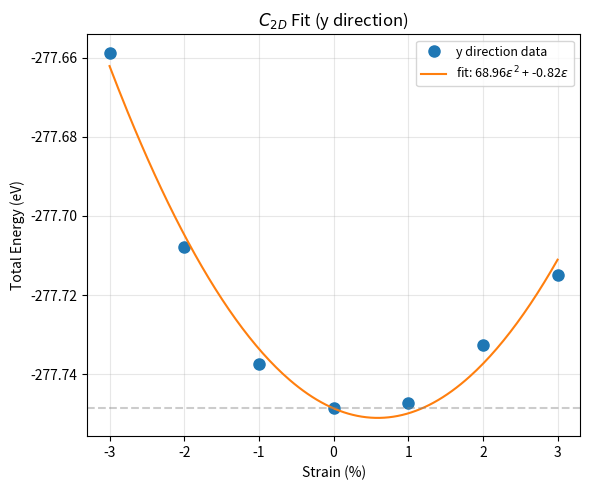

Recreate this plot in Python.
# -*- coding: utf-8 -*-
"""
载流子迁移率计算 (形变势理论)

2D 公式:  mu = (2 e hbar^3 C) / (3 kB T |m*|^2 E1^2)

用法:
  1. 在下方 [USER DATA] 填入你的数据
  2. 把 POSCAR 放在同目录下 (或修改 POSCAR_PATH)
  3. python -m spinlife.mobility.calc_mobility

输出: 终端 + mobility_report.txt + mobility_fit.png
"""

import numpy as np
import os, re

try:
    import matplotlib
    matplotlib.use('Agg')
    import matplotlib.pyplot as plt
    _HAS_MPL = True
except ImportError:
    _HAS_MPL = False

# ====================================================================
# [USER DATA] 在这里填入你的数据
# ====================================================================

TITLE = 'y direction'          # 方向标识

# --- 应变-总能量 (C2D) ---
# strain(%):  形变百分比 (-3 表示 -3%)
# E_total(eV): 对应 relax OUTCAR 的 energy without entropy (最后一个)
STRAIN_pct = [-3, -2, -1, 0, 1, 2, 3]
E_TOTAL_eV = [-277.6587049, -277.7078816, -277.7374091, -277.7485044,
              -277.7471965, -277.7327427, -277.7150140]

# --- 应变-VBM/CBM 能量 (E1) ---
# E_VBM(eV): SOC 计算中 VBM 能量 (可以是 eV 或 meV, 可空)
# E_CBM(eV): SOC 计算中 CBM 能量 (可以是 eV 或 meV, 可空)
STRAIN_E1_pct = [-3, -2, -1, 0, 1, 2, 3]
E_VBM_eV = []     # 填入数据或留空 []
E_CBM_eV = []     # 填入数据或留空 []

# --- 有效质量 (从 spinlife 拟合得到) ---
M_STAR_VBM = 4.32    # m0 单位, 空穴
M_STAR_CBM = None    # m0 单位, 电子, None 表示不计算

# --- 温度 ---
TEMPERATURE = 300     # K

# --- POSCAR 路径 (用于读 A0) ---
POSCAR_PATH = 'POSCAR'    # 或 '/full/path/to/POSCAR'

# ====================================================================
# 物理常数 (不要改)
# ====================================================================
eV_to_J = 1.602176634e-19
hbar = 1.054571817e-34
kB = 1.380649e-23
e_ch = 1.602176634e-19
m0 = 9.10938356e-31


def read_POSCAR_A0(path):
    """从 POSCAR 读晶格常数, 返回 a, b, A0(A^2)"""
    if not os.path.exists(path):
        print(f"  [POSCAR not found: {path}, 跳过 A0 读取]")
        return None, None, None
    with open(path, 'r') as f:
        lines = f.readlines()
    # L2: scale factor
    scale = float(lines[1].strip())
    # L3-L5: lattice vectors
    a_vec = [float(x) * scale for x in lines[2].split()[:3]]
    b_vec = [float(x) * scale for x in lines[3].split()[:3]]
    # 2D: area = |a x b|
    a = np.sqrt(a_vec[0]**2 + a_vec[1]**2 + a_vec[2]**2)
    b = np.sqrt(b_vec[0]**2 + b_vec[1]**2 + b_vec[2]**2)
    A0 = a * b
    return a, b, A0


def polyfit_quad(x, y):
    """二次拟合: y = A2 x^2 + A1 x + A0"""
    coeffs = np.polyfit(x, y, 2)
    y_fit = np.polyval(coeffs, x)
    ss_res = np.sum((y - y_fit)**2)
    ss_tot = np.sum((y - np.mean(y))**2)
    r2 = 1 - ss_res / ss_tot if ss_tot > 1e-30 else 0
    return coeffs, r2


def polyfit_lin(x, y):
    """线性拟合: y = E1 x + E0"""
    coeffs = np.polyfit(x, y, 1)
    y_fit = np.polyval(coeffs, x)
    ss_res = np.sum((y - y_fit)**2)
    ss_tot = np.sum((y - np.mean(y))**2)
    r2 = 1 - ss_res / ss_tot if ss_tot > 1e-30 else 0
    return coeffs, r2


def calc_mu(C2D_Jm2, E1_eV, m_star_m0, T):
    """2D 形变势迁移率, 返回 cm^2/V.s"""
    m_kg = m_star_m0 * m0
    E1_J = E1_eV * eV_to_J
    mu_SI = (2 * e_ch * hbar**3 * C2D_Jm2) / (3 * kB * T * m_kg**2 * E1_J**2)
    return mu_SI * 1e4  # -> cm^2/V.s


# ====================================================================
# 主计算
# ====================================================================
def main():
    print("=" * 65)
    print("  spinlife.mobility -- 载流子迁移率计算")
    print("=" * 65)

    x = np.array(STRAIN_pct) / 100   # % -> 小数

    # ---- C2D ----
    E = np.array(E_TOTAL_eV)
    coeffs, r2 = polyfit_quad(x, E)
    A2, A1, A0_fit = coeffs
    d2E = 2 * A2

    print(f"\n--- C2D ({TITLE}) ---")
    print(f"  Fit: E = {A2:.4f}*eps^2 + {A1:.4f}*eps + {A0_fit:.6f}")
    print(f"  d2E/deps2 = {d2E:.4f} eV,  R^2 = {r2:.6f}")

    a, b, A0 = read_POSCAR_A0(POSCAR_PATH)
    if A0:
        print(f"  a = {a:.4f} A,  b = {b:.4f} A,  A0 = {A0:.2f} A^2")
        C2D_eV_A2 = d2E / A0
        C2D_Jm2 = C2D_eV_A2 * eV_to_J / 1e-20
        print(f"  C2D = {d2E:.4f} / {A0:.2f} = {C2D_eV_A2:.4f} eV/A^2")
        print(f"       = {C2D_Jm2:.2f} J/m^2")
    else:
        C2D_Jm2 = d2E
        print(f"  (C2D 未计算: POSCAR 未找到)")

    # ---- E1 ----
    x_e1 = np.array(STRAIN_E1_pct) / 100

    E1_vbm = E1_cbm = None
    vbm_r2 = cbm_r2 = None
    vbm_coeffs = cbm_coeffs = None

    if len(E_VBM_eV) > 0:
        y_vbm = np.array(E_VBM_eV)
        vbm_coeffs, vbm_r2 = polyfit_lin(x_e1, y_vbm)
        E1_vbm = vbm_coeffs[0]
        print(f"\n--- E1 (VBM, 空穴 {TITLE}) ---")
        print(f"  E1 = {E1_vbm:.4f} eV,  R^2 = {vbm_r2:.6f}")

    if len(E_CBM_eV) > 0:
        y_cbm = np.array(E_CBM_eV)
        cbm_coeffs, cbm_r2 = polyfit_lin(x_e1, y_cbm)
        E1_cbm = cbm_coeffs[0]
        print(f"\n--- E1 (CBM, 电子 {TITLE}) ---")
        print(f"  E1 = {E1_cbm:.4f} eV,  R^2 = {cbm_r2:.6f}")

    # ---- 迁移率 ----
    print(f"\n--- 迁移率 (T={TEMPERATURE} K) ---")

    if C2D_Jm2 and E1_vbm is not None and M_STAR_VBM is not None:
        mu_h = calc_mu(C2D_Jm2, E1_vbm, M_STAR_VBM, TEMPERATURE)
        print(f"  空穴 (VBM):  mu = {mu_h:.2f} cm^2/V.s")
        print(f"    m* = {M_STAR_VBM:.3f} m0,  E1 = {E1_vbm:.4f} eV")
    else:
        mu_h = None

    if C2D_Jm2 and E1_cbm is not None and M_STAR_CBM is not None:
        mu_e = calc_mu(C2D_Jm2, E1_cbm, M_STAR_CBM, TEMPERATURE)
        print(f"  电子 (CBM):  mu = {mu_e:.2f} cm^2/V.s")
        print(f"    m* = {M_STAR_CBM:.3f} m0,  E1 = {E1_cbm:.4f} eV")
    else:
        mu_e = None

    # ---- 绘图 ----
    if _HAS_MPL:
        ncol = 1 + (1 if len(E_VBM_eV) > 0 else 0)
        if ncol > 0:
            fig, axes = plt.subplots(1, ncol, figsize=(6*ncol, 5))
            if ncol == 1:
                axes = [axes]
            c = 0

            # C2D 图
            ax = axes[c]; c += 1
            xs = np.linspace(min(x), max(x), 200)
            ys = np.polyval(coeffs, xs)
            ax.plot(STRAIN_pct, E, 'o', ms=8, label=f'{TITLE} data')
            ax.plot(xs*100, ys, '-',
                    label=rf'fit: {A2:.2f}$\varepsilon^2$ + {A1:.2f}$\varepsilon$')
            ax.axhline(E[len(E)//2], color='gray', ls='--', alpha=0.4)
            ax.set_xlabel('Strain (%)')
            ax.set_ylabel('Total Energy (eV)')
            ax.legend(fontsize=9)
            ax.set_title(f'$C_{{2D}}$ Fit ({TITLE})')
            ax.grid(alpha=0.3)

            # E1 图
            if vbm_coeffs is not None:
                ax = axes[c]; c += 1
                y_vbm = np.array(E_VBM_eV)
                xs = np.linspace(min(x_e1), max(x_e1), 200)
                ys = np.polyval(vbm_coeffs, xs)
                ax.plot(STRAIN_E1_pct, y_vbm, 's', ms=8, label='VBM')
                if len(E_CBM_eV) > 0:
                    y_cbm = np.array(E_CBM_eV)
                    ax.plot(STRAIN_E1_pct, y_cbm, '^', ms=8, label='CBM')
                    ys2 = np.polyval(cbm_coeffs, xs)
                    ax.plot(xs*100, ys2, '--')
                ax.plot(xs*100, ys, '-',
                        label=rf'E1 = {E1_vbm:.3f} eV')
                ax.axhline(y_vbm[len(y_vbm)//2], color='gray', ls='--', alpha=0.4)
                ax.set_xlabel('Strain (%)')
                ax.set_ylabel('Band Energy (eV)')
                ax.legend(fontsize=9)
                ax.set_title(f'$E_1$ Fit ({TITLE})')
                ax.grid(alpha=0.3)

            plt.tight_layout()
            plt.savefig('mobility_fit.png', dpi=200, bbox_inches='tight')
            plt.close()
            print(f"  [Plot: mobility_fit.png]")

    # ---- 报告 ----
    with open('mobility_report.txt', 'w') as f:
        f.write("spinlife.mobility -- 载流子迁移率报告\n")
        f.write("=" * 50 + "\n")
        f.write(f"Title: {TITLE}\n")
        f.write(f"T: {TEMPERATURE} K\n")
        f.write(f"Formula: mu = 2e*hbar^3*C / (3*kB*T*m*^2*E1^2)\n\n")
        if A0:
            f.write(f"a = {a:.4f} A, b = {b:.4f} A, A0 = {A0:.2f} A^2\n")
        f.write(f"C2D = {C2D_Jm2:.4f} J/m^2\n" if isinstance(C2D_Jm2, float) else "")
        f.write(f"d2E/deps2 = {d2E:.4f} eV, R^2 = {r2:.6f}\n")
        if E1_vbm is not None:
            f.write(f"E1_VBM = {E1_vbm:.4f} eV, R^2 = {vbm_r2:.6f}\n")
        if E1_cbm is not None:
            f.write(f"E1_CBM = {E1_cbm:.4f} eV, R^2 = {cbm_r2:.6f}\n")
        f.write(f"\n--- Results ---\n")
        if mu_h:
            f.write(f"hole (VBM): mu = {mu_h:.2f} cm^2/V.s\n")
        if mu_e:
            f.write(f"electron (CBM): mu = {mu_e:.2f} cm^2/V.s\n")

    print(f"\n  [Report: mobility_report.txt]")
    print("=" * 65)


if __name__ == '__main__':
    main()
